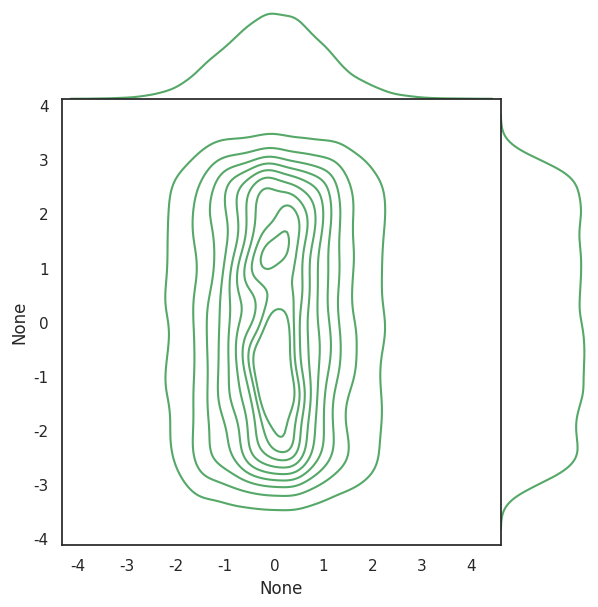
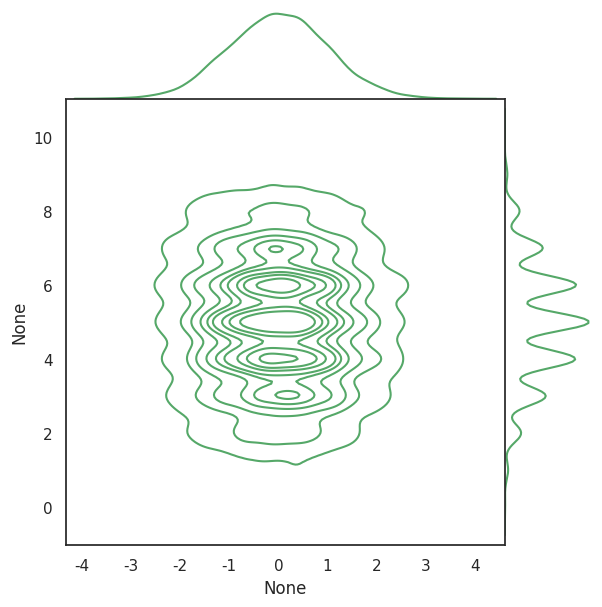

The matplotlib source for these figures, in order:
import numpy   as np
import seaborn as sns; sns.set(style="white", color_codes=True)
import matplotlib.pyplot as plt

# draw some joint distribution
one   = np.random.randn(9000)
two   = np.random.uniform(-3,3,9000)
three = np.random.binomial(10,0.5,9000)

plt.figure(figsize=(20,10))
sns.jointplot(x=one,y=two, kind="kde", space=0, color="g") 
plt.figure(figsize=(20,10))
sns.jointplot(x=one,y=three, kind="kde", space=0, color="g") 
plt.show()







